Run: headless pygame with SDL's dummy video driver; simulated clock (each Clock.tick advances the game by its frame time, no real sleeping); random seed 0; keys injected as events and as key.get_pressed() state; no mouse input.
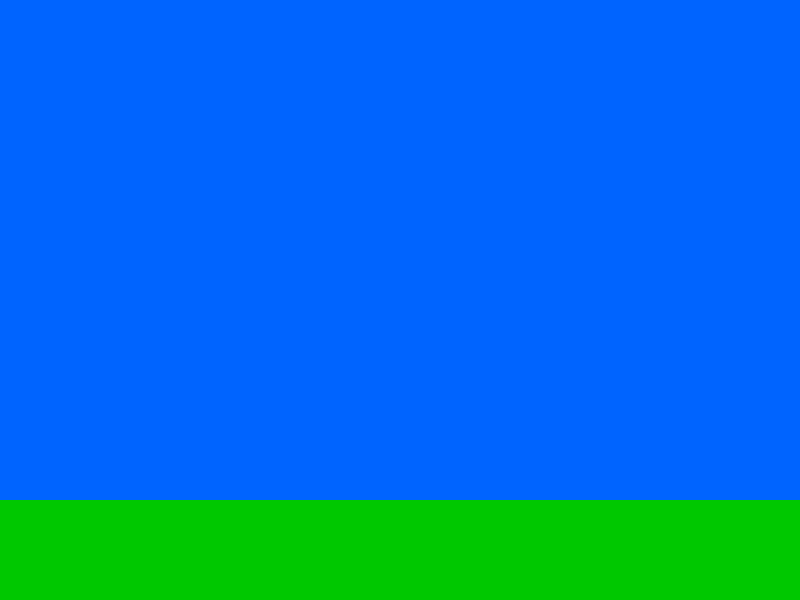
Frame 1 of 4 · flips 1–60 · no input
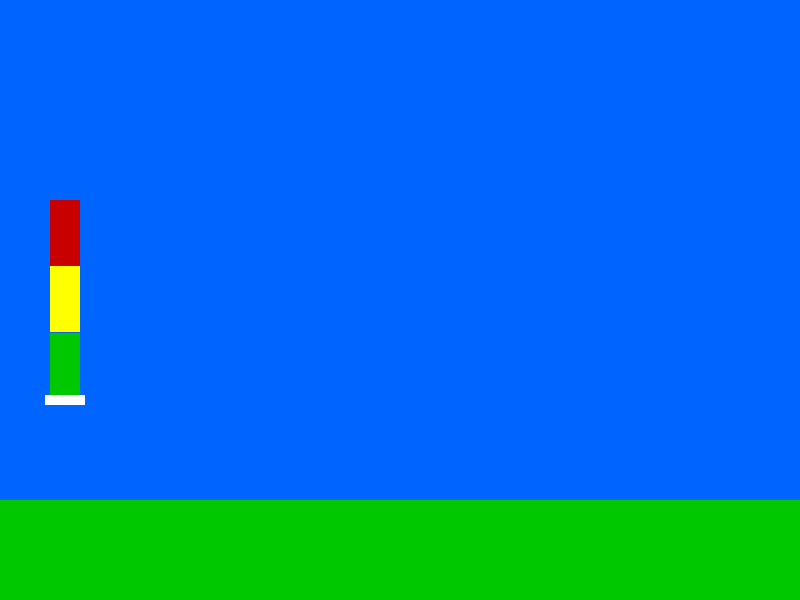
Frame 2 of 4 · flips 61–180 · tapped SPACE, RETURN · held RIGHT (→), D
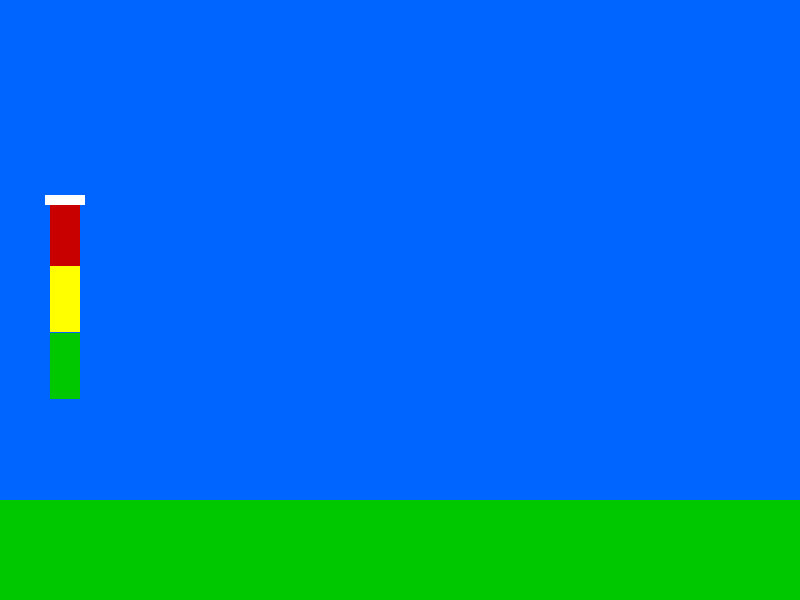
Frame 3 of 4 · flips 181–300 · held DOWN (↓), S
Frame 4 of 4 · flips 301–420 · held LEFT (←), A, UP (↑), W · screen same as frame 2, image omitted

The pygame program that drew these frames:

import pygame
import math
import sys

# Initialisation
pygame.init()
screen = pygame.display.set_mode((800, 600))
clock = pygame.time.Clock()
font = pygame.font.SysFont(None, 36)

# Couleurs
WHITE = (255, 255, 255)
GREEN = (0, 200, 0)
YELLOW = (255, 255, 0)
RED = (200, 0, 0)
BLUE = (0, 100, 255)
GRAY = (150, 150, 150)
BLACK = (0, 0, 0)

# État du jeu
game_started = False
power_selected = False
angle_selected = False

# Jauge de puissance
power_bar_height = 200
power_bar_y = 200
power_cursor_y = power_bar_y
power_speed = 5
power_direction = 1

# Jauge d'angle
angle = 0
angle_speed = 0.03
angle_max = math.pi / 3
angle_min = -math.pi / 3

# Données du tir
power = 0
projectile_position = None
time_elapsed = 0
v0 = 0
angle_value = 0

# Lieux
ground_level = 500

def draw_background():
    screen.fill(BLUE)
    pygame.draw.rect(screen, GREEN, (0, ground_level, 800, 100))

def draw_power_bar():
    # Fond
    pygame.draw.rect(screen, RED, (50, power_bar_y, 30, power_bar_height // 3))
    pygame.draw.rect(screen, YELLOW, (50, power_bar_y + power_bar_height // 3, 30, power_bar_height // 3))
    pygame.draw.rect(screen, GREEN, (50, power_bar_y + 2 * power_bar_height // 3, 30, power_bar_height // 3))
    # Curseur
    pygame.draw.rect(screen, WHITE, (45, power_cursor_y, 40, 10))

def draw_angle_arc():
    pygame.draw.arc(screen, GRAY, (300, 350, 200, 100), math.pi - angle_max, math.pi - angle_min, 5)
    # Curseur de direction
    end_x = 400 + 100 * math.cos(math.pi - angle)
    end_y = 400 - 50 * math.sin(math.pi - angle)
    pygame.draw.line(screen, WHITE, (400, 400), (end_x, end_y), 4)

def launch_projectile(v0, angle):
    global time_elapsed
    t = time_elapsed
    x = 100 + v0 * math.cos(angle) * t
    y = ground_level - (v0 * math.sin(angle) * t - 0.5 * 9.81 * t ** 2)
    return (x, y)

# Boucle principale
while True:
    dt = clock.tick(60) / 1000
    screen.fill(WHITE)
    draw_background()

    for event in pygame.event.get():
        if event.type == pygame.QUIT:
            pygame.quit()
            sys.exit()
        if event.type == pygame.KEYDOWN and event.key == pygame.K_SPACE:
            if not game_started:
                game_started = True
            elif not power_selected:
                power = (power_cursor_y - power_bar_y) / power_bar_height
                v0 = 100 * (1 - power)  # plus haut = plus rapide
                power_selected = True
            elif not angle_selected:
                angle_value = angle
                angle_selected = True
                projectile_position = (100, ground_level)
                time_elapsed = 0

    if game_started and not power_selected:
        draw_power_bar()
        power_cursor_y += power_direction * power_speed
        if power_cursor_y < power_bar_y or power_cursor_y > power_bar_y + power_bar_height - 10:
            power_direction *= -1
    elif power_selected and not angle_selected:
        draw_angle_arc()
        angle += angle_speed
        if angle > angle_max or angle < angle_min:
            angle_speed *= -1
    elif angle_selected:
        time_elapsed += dt
        pos = launch_projectile(v0, angle_value)
        if pos[1] < ground_level:
            pygame.draw.circle(screen, RED, (int(pos[0]), int(pos[1])), 5)
        else:
            pygame.draw.circle(screen, RED, (int(pos[0]), int(ground_level)), 5)

    pygame.display.flip()
